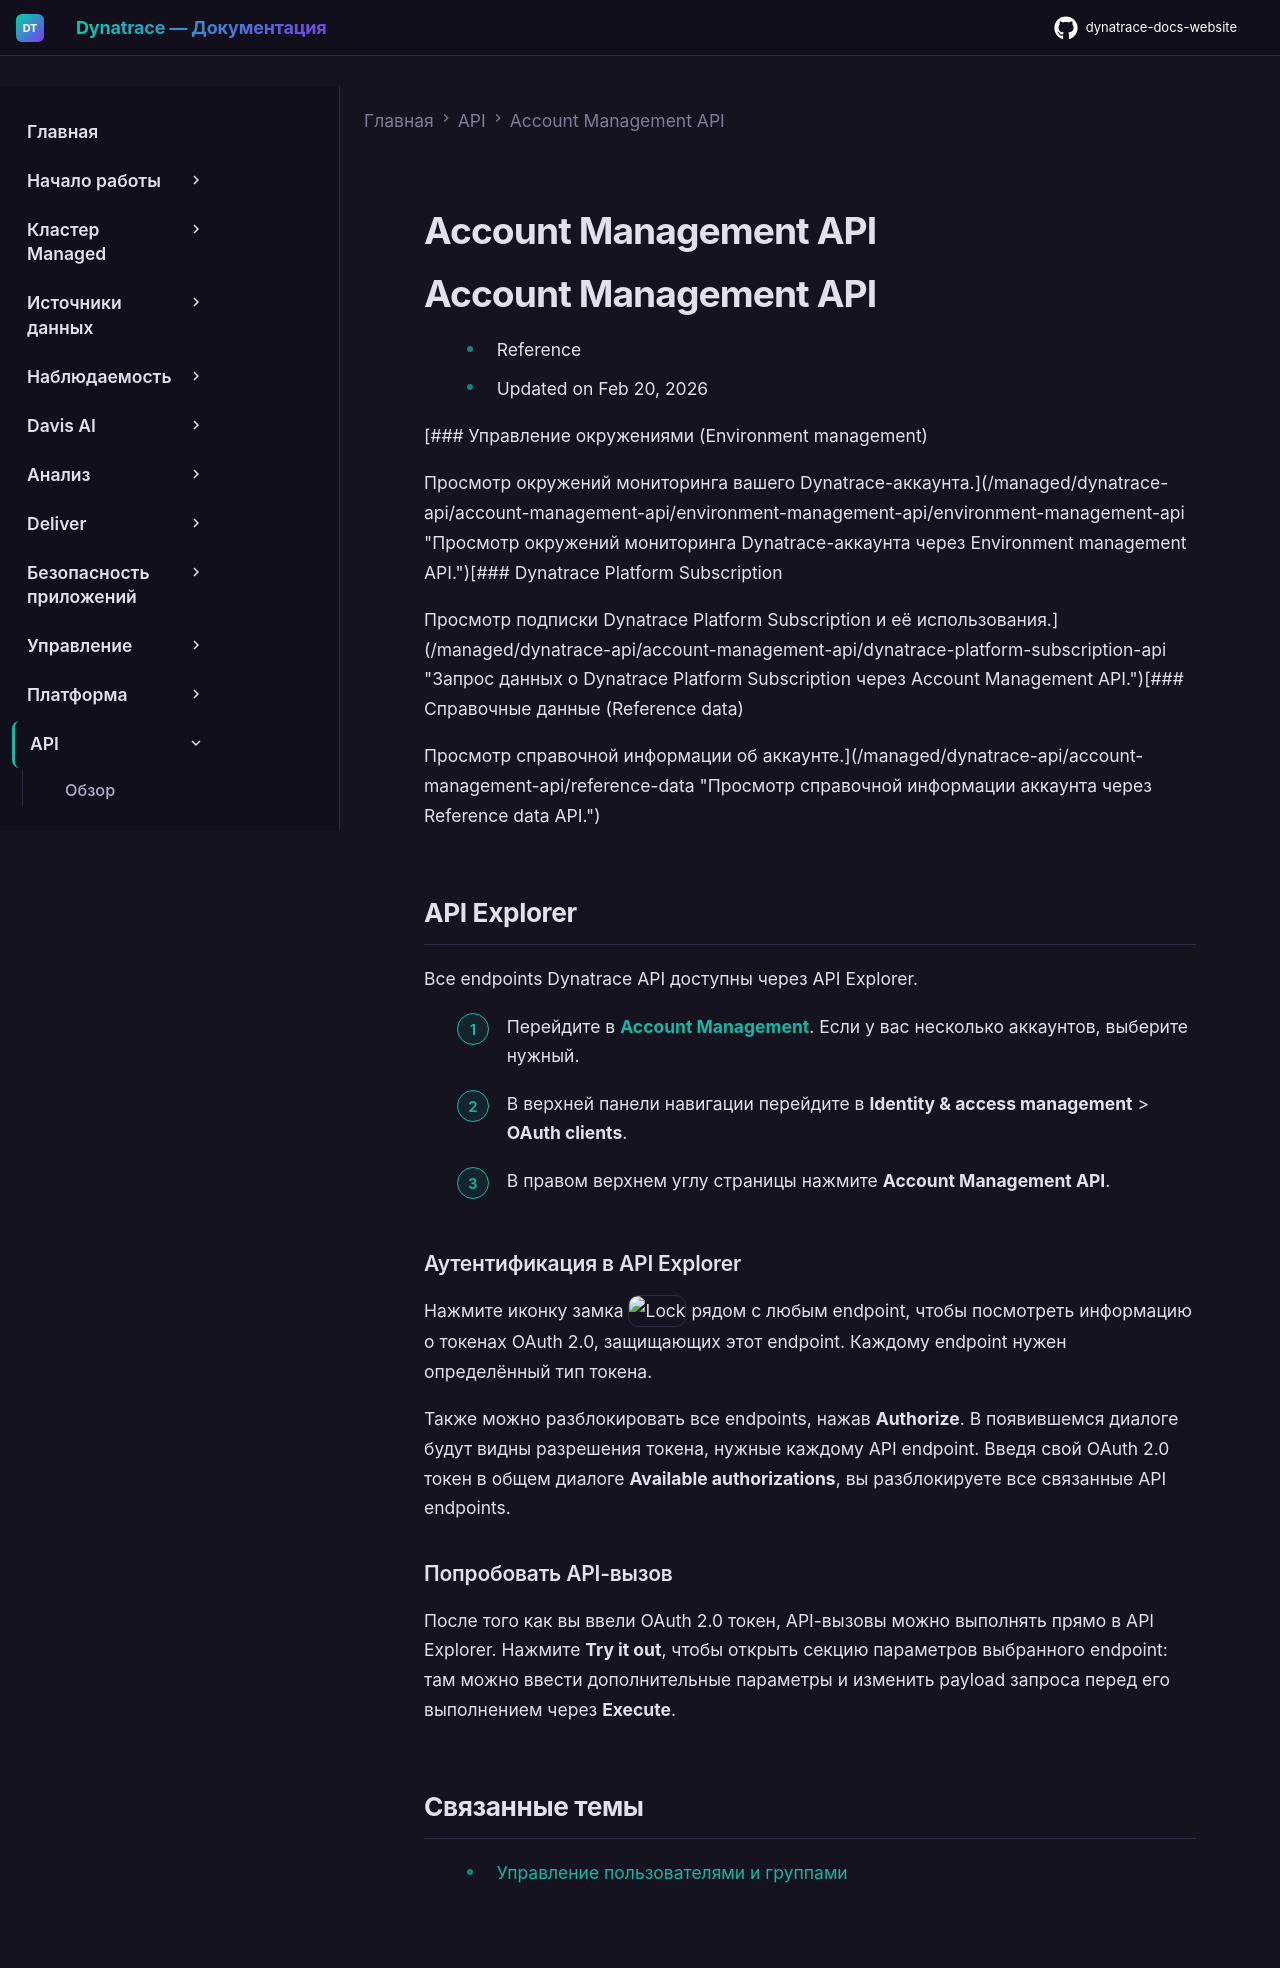

repository: Yerkebulan-Ardabayev/dynatrace-docs-website · page: managed-ru/dynatrace-api/account-management-api/index.html · generator: mkdocs

---
title: Account Management API
source: https://docs.dynatrace.com/managed/dynatrace-api/account-management-api
scraped: 2026-05-12T11:03:10.106263
---

# Account Management API

# Account Management API

* Reference
* Updated on Feb 20, 2026

[### Управление окружениями (Environment management)

Просмотр окружений мониторинга вашего Dynatrace-аккаунта.](/managed/dynatrace-api/account-management-api/environment-management-api/environment-management-api "Просмотр окружений мониторинга Dynatrace-аккаунта через Environment management API.")[### Dynatrace Platform Subscription

Просмотр подписки Dynatrace Platform Subscription и её использования.](/managed/dynatrace-api/account-management-api/dynatrace-platform-subscription-api "Запрос данных о Dynatrace Platform Subscription через Account Management API.")[### Справочные данные (Reference data)

Просмотр справочной информации об аккаунте.](/managed/dynatrace-api/account-management-api/reference-data "Просмотр справочной информации аккаунта через Reference data API.")

## API Explorer

Все endpoints Dynatrace API доступны через API Explorer.

1. Перейдите в [**Account Management**](https://myaccount.dynatrace.com/). Если у вас несколько аккаунтов, выберите нужный.
2. В верхней панели навигации перейдите в **Identity & access management** > **OAuth clients**.
3. В правом верхнем углу страницы нажмите **Account Management API**.

### Аутентификация в API Explorer

Нажмите иконку замка ![Lock](https://dt-cdn.net/images/blue-lock-icon-77090b9928.svg "Lock") рядом с любым endpoint, чтобы посмотреть информацию о токенах OAuth 2.0, защищающих этот endpoint. Каждому endpoint нужен определённый тип токена.

Также можно разблокировать все endpoints, нажав **Authorize**. В появившемся диалоге будут видны разрешения токена, нужные каждому API endpoint. Введя свой OAuth 2.0 токен в общем диалоге **Available authorizations**, вы разблокируете все связанные API endpoints.

### Попробовать API-вызов

После того как вы ввели OAuth 2.0 токен, API-вызовы можно выполнять прямо в API Explorer. Нажмите **Try it out**, чтобы открыть секцию параметров выбранного endpoint: там можно ввести дополнительные параметры и изменить payload запроса перед его выполнением через **Execute**.

## Связанные темы

* [Управление пользователями и группами](/managed/manage/identity-access-management/user-and-group-management "Управление пользователями и группами")
